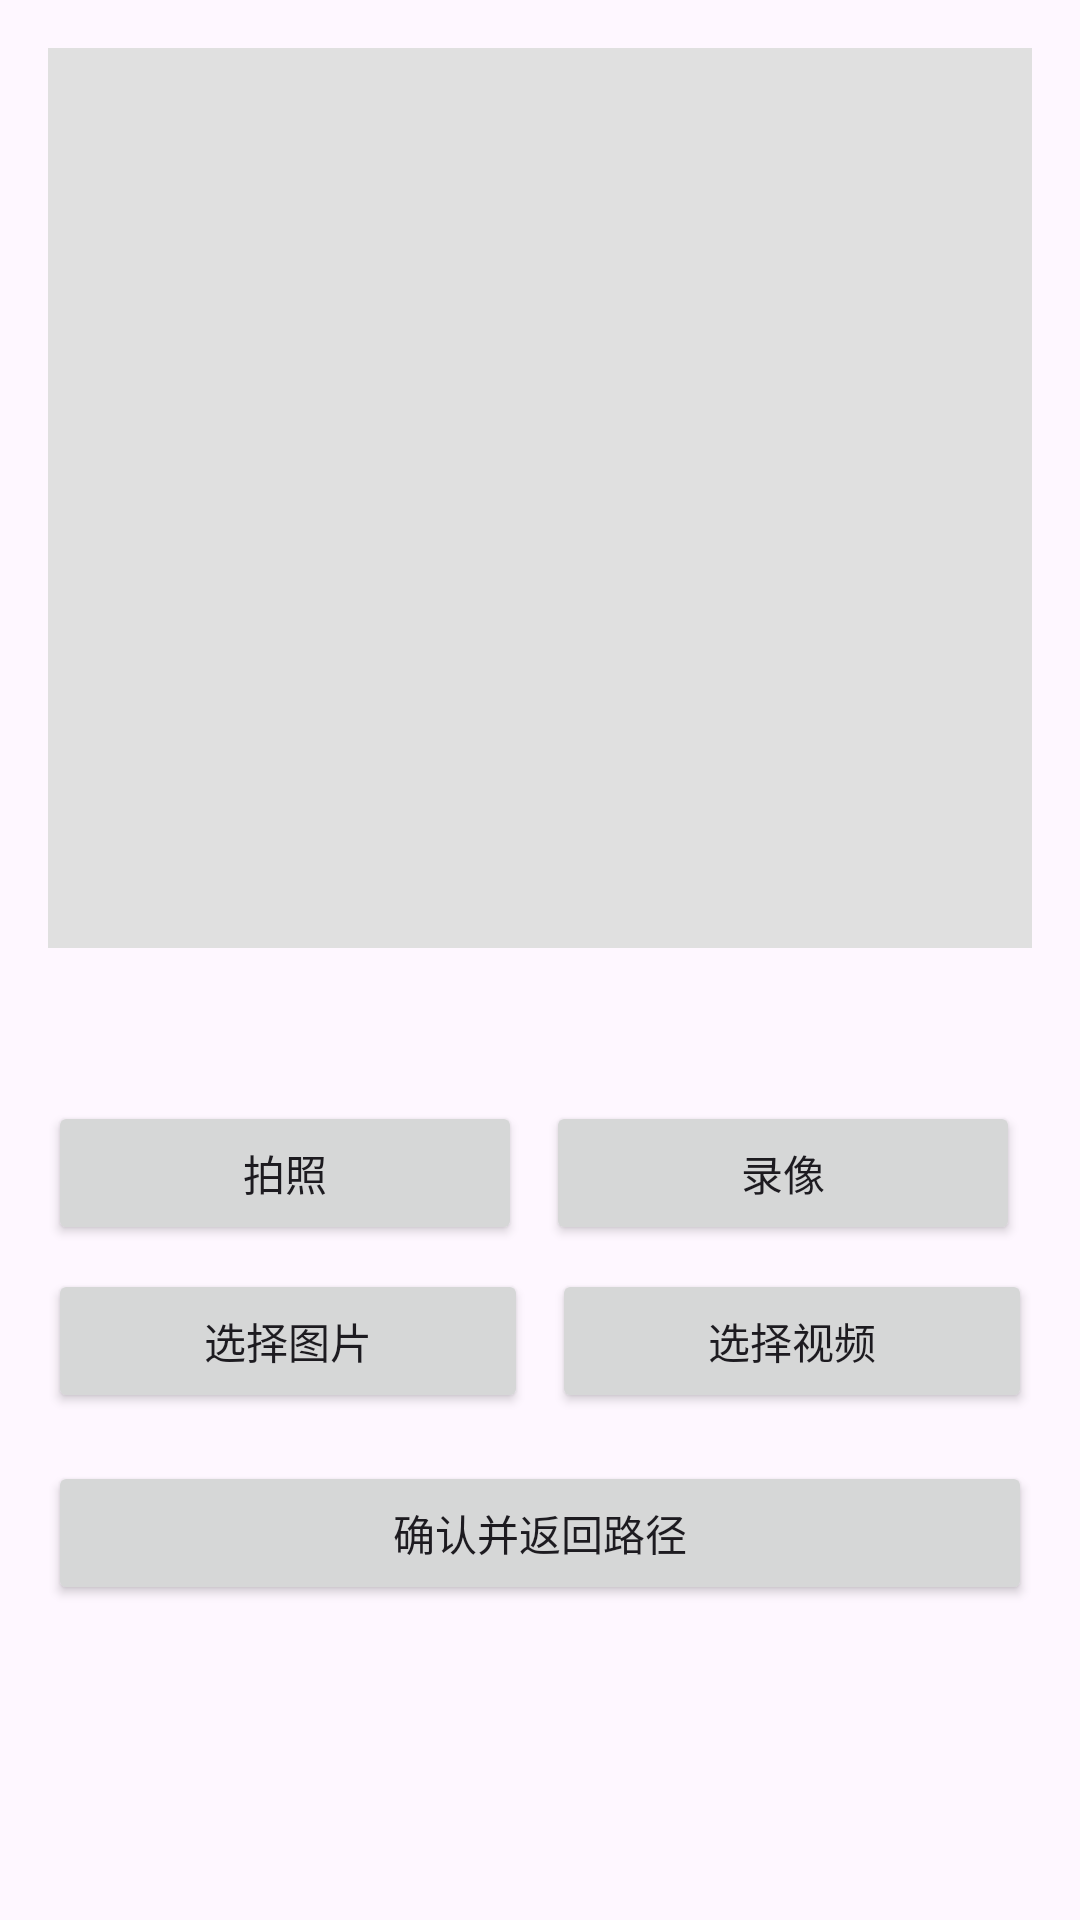

Reconstruct the res/layout file that produces this screen, plus the resources it refers to.
<!-- AndroidManifest.xml: application theme Theme.ByteDanceWaterfall -->
<!-- res/layout/activity_media_upload.xml -->
<?xml version="1.0" encoding="utf-8"?>
<ScrollView xmlns:android="http://schemas.android.com/apk/res/android"
    android:layout_width="match_parent"
    android:layout_height="match_parent">

    <LinearLayout
        android:layout_width="match_parent"
        android:layout_height="wrap_content"
        android:orientation="vertical"
        android:padding="16dp">

        <ImageView
            android:id="@+id/preview_image"
            android:layout_width="match_parent"
            android:layout_height="300dp"
            android:background="#E0E0E0"
            android:scaleType="centerCrop"
            android:contentDescription="预览图片" />

        <TextView
            android:id="@+id/result_text"
            android:layout_width="match_parent"
            android:layout_height="wrap_content"
            android:layout_marginTop="16dp"
            android:textSize="14sp"
            android:textColor="#000000"/>
        

        <LinearLayout
            android:layout_width="match_parent"
            android:layout_height="wrap_content"
            android:layout_marginTop="16dp"
            android:orientation="horizontal">

            <Button
                android:id="@+id/capture_image_button"
                android:layout_width="0dp"
                android:layout_height="wrap_content"
                android:layout_weight="1"
                android:layout_marginEnd="4dp"
                android:text="拍照" />

            <Button
                android:id="@+id/capture_video_button"
                android:layout_width="0dp"
                android:layout_height="wrap_content"
                android:layout_weight="1"
                android:layout_marginStart="4dp"
                android:layout_marginEnd="4dp"
                android:text="录像" />

        </LinearLayout>

        <LinearLayout
            android:layout_width="match_parent"
            android:layout_height="wrap_content"
            android:layout_marginTop="8dp"
            android:orientation="horizontal">

            <Button
                android:id="@+id/pick_image_button"
                android:layout_width="0dp"
                android:layout_height="wrap_content"
                android:layout_weight="1"
                android:layout_marginEnd="4dp"
                android:text="选择图片" />

            <Button
                android:id="@+id/pick_video_button"
                android:layout_width="0dp"
                android:layout_height="wrap_content"
                android:layout_weight="1"
                android:layout_marginStart="4dp"
                android:text="选择视频" />

        </LinearLayout>

        <Button
            android:id="@+id/confirm_button"
            android:layout_width="match_parent"
            android:layout_height="wrap_content"
            android:layout_marginTop="16dp"
            android:text="确认并返回路径" />

    </LinearLayout>
</ScrollView>
<!-- resources referenced by this layout -->
<resources>
  <style name="Theme.ByteDanceWaterfall" parent="Base.Theme.ByteDanceWaterfall" />
  <style name="Base.Theme.ByteDanceWaterfall" parent="Theme.Material3.DayNight.NoActionBar">
          
          
      </style>
</resources>
